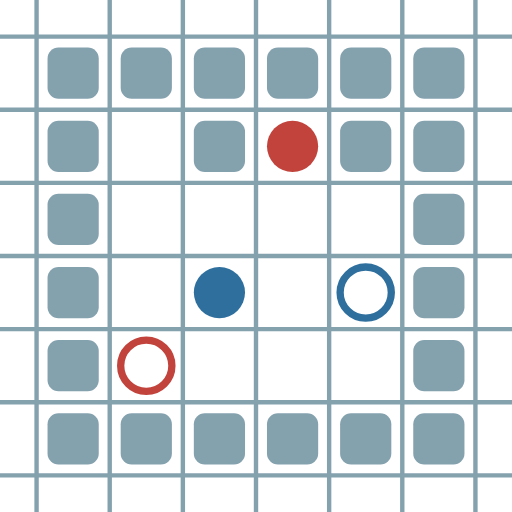
t = 0.00 s
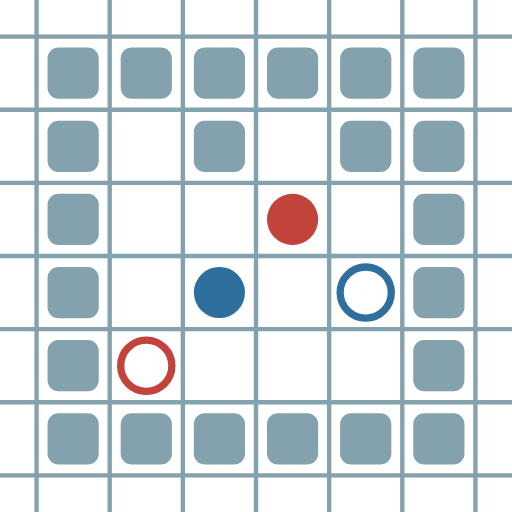
t = 0.79 s
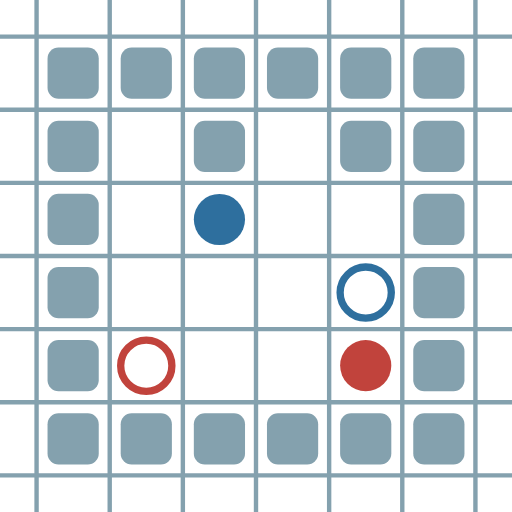
t = 1.59 s
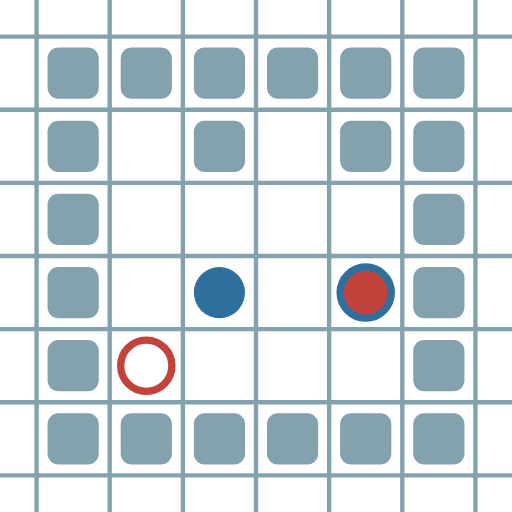
t = 2.38 s
t = 3.17 s: frame unchanged from t = 1.59 s, image omitted
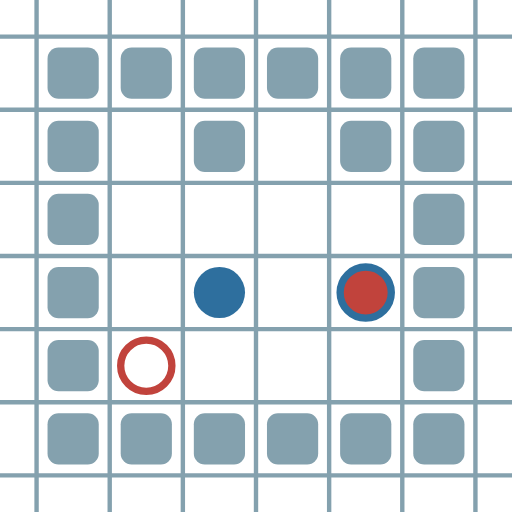
t = 3.97 s

The animated SVG that drew these frames (rendered in a browser with its animation timeline set to each time). Animation: 8 SMIL elements (animate=8); one cycle of 4.76 s, repeats indefinitely.

<?xml version="1.0" encoding="UTF-8"?>
        <svg xmlns="http://www.w3.org/2000/svg" xmlns:xlink="http://www.w3.org/1999/xlink"
             width="70" height="70" viewBox="0 -700 700 700">

<defs>

</defs>

<line stroke="#84A1AE" stroke-width="6.0" x1="-50.0" x2="-50.0" y1="0" y2="-700" />
<line stroke="#84A1AE" stroke-width="6.0" x1="50.0" x2="50.0" y1="0" y2="-700" />
<line stroke="#84A1AE" stroke-width="6.0" x1="150.0" x2="150.0" y1="0" y2="-700" />
<line stroke="#84A1AE" stroke-width="6.0" x1="250.0" x2="250.0" y1="0" y2="-700" />
<line stroke="#84A1AE" stroke-width="6.0" x1="350.0" x2="350.0" y1="0" y2="-700" />
<line stroke="#84A1AE" stroke-width="6.0" x1="450.0" x2="450.0" y1="0" y2="-700" />
<line stroke="#84A1AE" stroke-width="6.0" x1="550.0" x2="550.0" y1="0" y2="-700" />
<line stroke="#84A1AE" stroke-width="6.0" x1="650.0" x2="650.0" y1="0" y2="-700" />
<line stroke="#84A1AE" stroke-width="6.0" x1="0" x2="700" y1="50.0" y2="50.0" />
<line stroke="#84A1AE" stroke-width="6.0" x1="0" x2="700" y1="-50.0" y2="-50.0" />
<line stroke="#84A1AE" stroke-width="6.0" x1="0" x2="700" y1="-150.0" y2="-150.0" />
<line stroke="#84A1AE" stroke-width="6.0" x1="0" x2="700" y1="-250.0" y2="-250.0" />
<line stroke="#84A1AE" stroke-width="6.0" x1="0" x2="700" y1="-350.0" y2="-350.0" />
<line stroke="#84A1AE" stroke-width="6.0" x1="0" x2="700" y1="-450.0" y2="-450.0" />
<line stroke="#84A1AE" stroke-width="6.0" x1="0" x2="700" y1="-550.0" y2="-550.0" />
<line stroke="#84A1AE" stroke-width="6.0" x1="0" x2="700" y1="-650.0" y2="-650.0" />
<rect fill="#84A1AE" height="70" rx="15" width="70" x="65" y="-135" />
<rect fill="#84A1AE" height="70" rx="15" width="70" x="65" y="-235" />
<rect fill="#84A1AE" height="70" rx="15" width="70" x="65" y="-335" />
<rect fill="#84A1AE" height="70" rx="15" width="70" x="65" y="-435" />
<rect fill="#84A1AE" height="70" rx="15" width="70" x="65" y="-535" />
<rect fill="#84A1AE" height="70" rx="15" width="70" x="65" y="-635" />
<rect fill="#84A1AE" height="70" rx="15" width="70" x="165" y="-135" />
<rect fill="#84A1AE" height="70" rx="15" width="70" x="165" y="-635" />
<rect fill="#84A1AE" height="70" rx="15" width="70" x="265" y="-135" />
<rect fill="#84A1AE" height="70" rx="15" width="70" x="265" y="-535" />
<rect fill="#84A1AE" height="70" rx="15" width="70" x="265" y="-635" />
<rect fill="#84A1AE" height="70" rx="15" width="70" x="365" y="-135" />
<rect fill="#84A1AE" height="70" rx="15" width="70" x="365" y="-635" />
<rect fill="#84A1AE" height="70" rx="15" width="70" x="465" y="-135" />
<rect fill="#84A1AE" height="70" rx="15" width="70" x="465" y="-535" />
<rect fill="#84A1AE" height="70" rx="15" width="70" x="465" y="-635" />
<rect fill="#84A1AE" height="70" rx="15" width="70" x="565" y="-135" />
<rect fill="#84A1AE" height="70" rx="15" width="70" x="565" y="-235" />
<rect fill="#84A1AE" height="70" rx="15" width="70" x="565" y="-335" />
<rect fill="#84A1AE" height="70" rx="15" width="70" x="565" y="-435" />
<rect fill="#84A1AE" height="70" rx="15" width="70" x="565" y="-535" />
<rect fill="#84A1AE" height="70" rx="15" width="70" x="565" y="-635" />
<circle cx="400" cy="-500" fill="#c1433c" r="35"> <animate attributeName="cy" dur="4.760000000000001s" keyTimes="0.0;0.0555555556;0.1111111111;0.2222222222;0.2777777778;0.3333333333;0.3888888889;0.4444444444;0.5;0.5555555556;0.6111111111;0.6666666667;0.7222222222;0.7777777778;0.8333333333;0.8888888889;0.9444444444;1.0" repeatCount="indefinite" values="-500;-500;-400;-400;-300;-200;-300;-200;-300;-200;-300;-200;-300;-200;-300;-200;-300;-300"/>
<animate attributeName="cx" dur="4.760000000000001s" keyTimes="0.0;0.0555555556;0.1666666667;0.2222222222;1.0" repeatCount="indefinite" values="400;400;400;500;500"/>
<animate attributeName="visibility" dur="4.760000000000001s" keyTimes="0.0;0.0555555556;1.0" repeatCount="indefinite" values="visible;visible;visible"/> </circle>
<circle cx="300" cy="-300" fill="#2e6f9e" r="35"> <animate attributeName="cy" dur="4.760000000000001s" keyTimes="0.0;0.0555555556;0.1111111111;0.1666666667;0.2222222222;0.2777777778;0.3333333333;0.3888888889;0.4444444444;0.5;0.5555555556;0.6111111111;0.6666666667;0.7222222222;0.7777777778;0.8333333333;0.8888888889;0.9444444444;1.0" repeatCount="indefinite" values="-300;-300;-400;-300;-400;-300;-400;-300;-400;-300;-400;-300;-400;-300;-400;-300;-400;-300;-300"/>
<animate attributeName="cx" dur="4.760000000000001s" keyTimes="0.0;0.0555555556;1.0" repeatCount="indefinite" values="300;300;300"/>
<animate attributeName="visibility" dur="4.760000000000001s" keyTimes="0.0;0.0555555556;1.0" repeatCount="indefinite" values="visible;visible;visible"/> </circle>
<circle cx="200" cy="-200" fill="none" r="35" stroke="#c1433c" stroke-width="10"> <animate attributeName="visibility" dur="4.760000000000001s" keyTimes="0.0;0.0555555556;1.0" repeatCount="indefinite" values="visible;visible;visible"/> </circle>
<circle cx="500" cy="-300" fill="none" r="35" stroke="#2e6f9e" stroke-width="10"> <animate attributeName="visibility" dur="4.760000000000001s" keyTimes="0.0;0.0555555556;1.0" repeatCount="indefinite" values="visible;visible;visible"/> </circle>
</svg>
